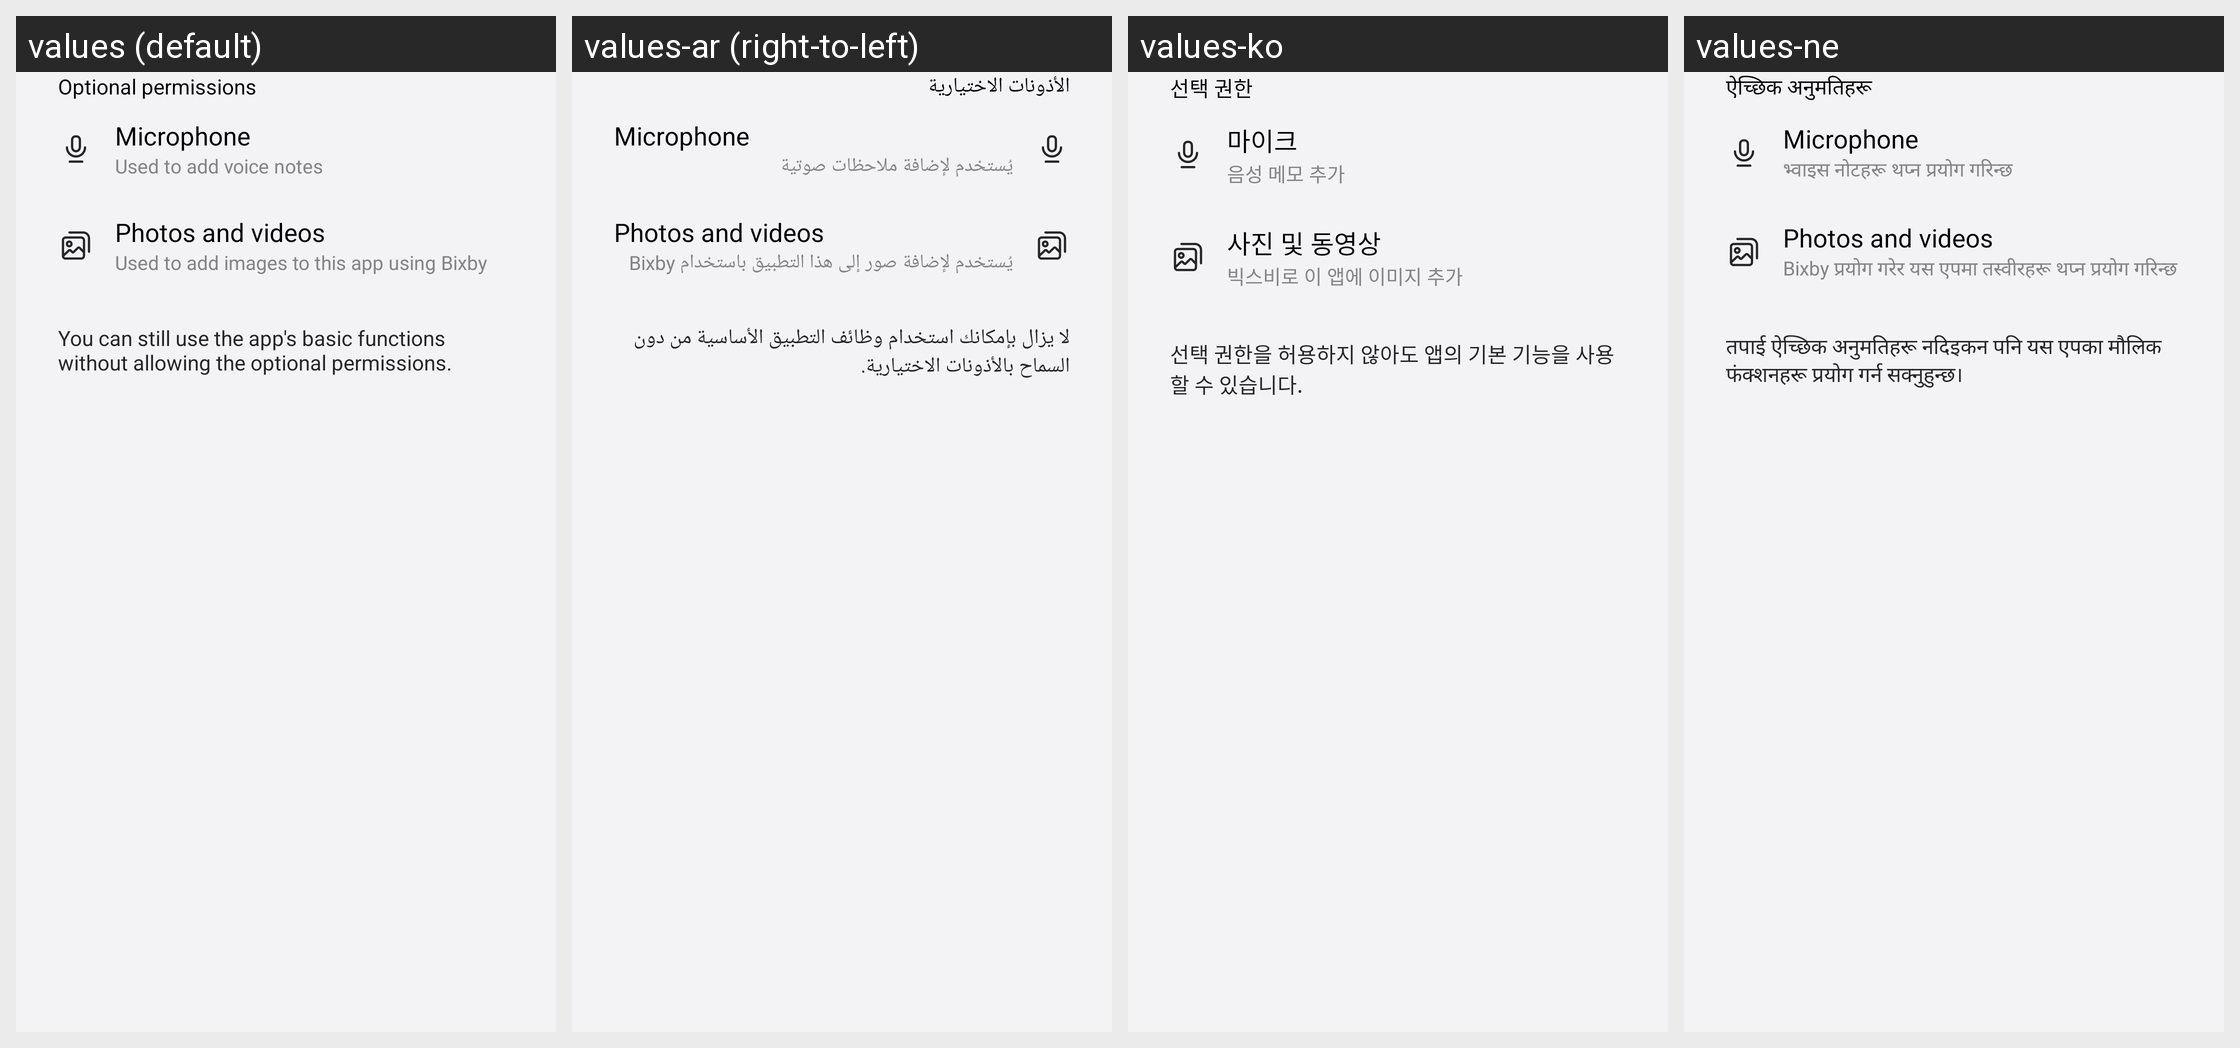

Here is an Android app screen in its default locale and in the app's own translations. Write out the translated-string differences for the strings that appear on this screen.
Android screen res/layout/fragment_permissions_notice.xml rendered under 4 locales, left to right: values (default), values-ar (right-to-left), values-ko, values-ne. Device: Nexus 5 (rendered at 1080×1920; each locale shown at half size, 540×960, under a caption strip naming it); theme Theme.Memory.
Other locales in the repository, not shown: values-af, values-am, values-as, values-az, values-az-rAZ, values-be, values-be-rBY, values-bg, values-bn, values-bn-rBD, values-bn-rIN, values-bo, values-bs, values-ca, values-ckb-rIQ, values-cs, values-da, values-de, values-el, values-en, values-en-rCA, values-en-rDI, values-en-rGB, values-en-rIN, values-en-rPH, values-en-rUS, values-en-rXC, values-en-rZG, values-es, values-es-rES, values-es-rUS, values-et, values-et-rEE, values-eu, values-eu-rES, values-fa, values-fi, values-fr, values-fr-rCA, values-ga, values-gl, values-gl-rES, values-gu, values-gu-rIN, values-ha, values-he, values-hi, values-hr, values-hu, values-hy, values-hy-rAM, values-id, values-ig, values-in, values-is, values-is-rIS, values-it, values-iw, values-ja, values-ka, values-ka-rGE, values-kk, values-kk-rKZ, values-km, values-km-rKH, values-kn, values-kn-rIN, values-ky, values-ky-rKG, values-lo, values-lo-rLA, values-lt, values-lv, values-mk, values-mk-rMK, values-ml, values-ml-rIN, values-mn, values-mn-rMN, values-mr, values-mr-rIN, values-ms, values-ms-rMY, values-my, values-my-rMM, values-my-rZG, values-nb, values-ne-rNP, values-nl, values-or, values-pa, values-pa-rIN, values-pl, values-pl-rSP, values-pt, values-pt-rBR, values-pt-rPT, values-ro, values-ru, values-si, values-si-rLK, values-sk, values-sl, values-sq, values-sq-rAL, values-sr, values-sv, values-sw, values-ta, values-ta-rIN, values-te, values-te-rIN, values-tg, values-th, values-tk, values-tl, values-tr, values-ug-rCN, values-uk, values-ur, values-ur-rPK, values-uz, values-uz-rUZ, values-vi, values-yo, values-zh-rCN, values-zh-rHK, values-zh-rTW, values-zu.
Strings drawn on this screen, with the default value and each locale's value (text and hints the layout hard-codes, and strings that could not be matched under every locale, appear in the picture but are not listed):

permission_optional_title
  values: Optional permissions
  values-ar: الأذونات الاختيارية
  values-ko: 선택 권한
  values-ne: ऐच्छिक अनुमतिहरू

permission_microphone_title
  values: Microphone
  values-ar: Microphone  [not translated; the default value is used]
  values-ko: 마이크
  values-ne: Microphone  [not translated; the default value is used]

permission_microphone_summary
  values: Used to add voice notes
  values-ar: يُستخدم لإضافة ملاحظات صوتية
  values-ko: 음성 메모 추가
  values-ne: भ्वाइस नोटहरू थप्न प्रयोग गरिन्छ

permission_photos_and_videos_title
  values: Photos and videos
  values-ar: Photos and videos  [not translated; the default value is used]
  values-ko: 사진 및 동영상
  values-ne: Photos and videos  [not translated; the default value is used]

permission_photos_and_videos_summary
  values: Used to add images to this app using Bixby
  values-ar: يُستخدم لإضافة صور إلى هذا التطبيق باستخدام Bixby
  values-ko: 빅스비로 이 앱에 이미지 추가
  values-ne: Bixby प्रयोग गरेर यस एपमा तस्वीरहरू थप्न प्रयोग गरिन्छ

permission_notice_optional_description
  values: You can still use the app's basic functions without allowing the optional permissions.
  values-ar: لا يزال بإمكانك استخدام وظائف التطبيق الأساسية من دون السماح بالأذونات الاختيارية.
  values-ko: 선택 권한을 허용하지 않아도 앱의 기본 기능을 사용할 수 있습니다.
  values-ne: तपाई ऐच्छिक अनुमतिहरू नदिइकन पनि यस एपका मौलिक फंक्शनहरू प्रयोग गर्न सक्नुहुन्छ।
